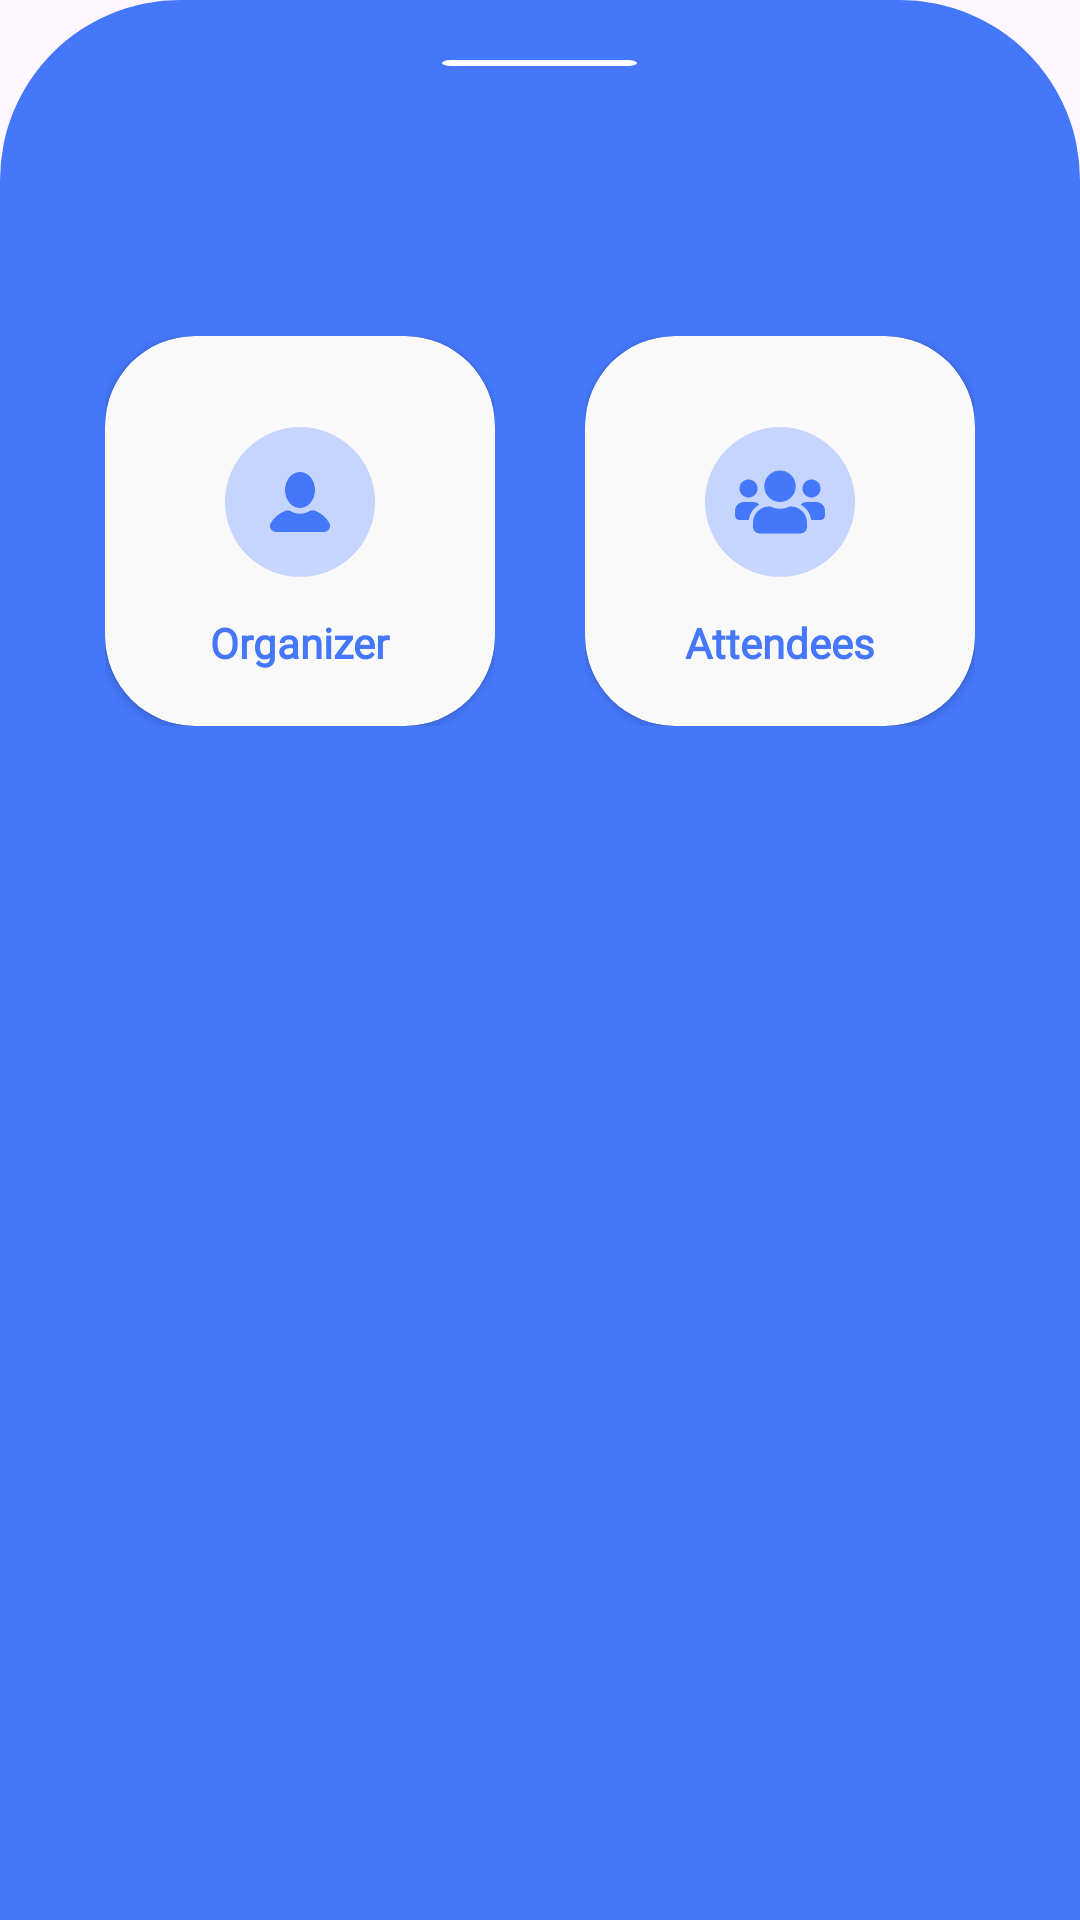

The Android layout XML behind this screen, and the referenced resources:
<!-- AndroidManifest.xml: application theme Theme.Eventify -->
<!-- res/layout/bottomsheetlsyout.xml -->
<?xml version="1.0" encoding="utf-8"?>
<LinearLayout android:orientation="vertical"
    xmlns:android="http://schemas.android.com/apk/res/android"
    android:layout_width="match_parent"
    android:layout_height="370dp"
    android:background="@drawable/bottom_sheet"
    xmlns:app="http://schemas.android.com/apk/res-auto"
    android:padding="20dp">
    <ImageView
        android:layout_width="wrap_content"
        android:layout_height="wrap_content"
        android:src="@drawable/bar"
        android:layout_gravity="center_horizontal"
        />
    <GridLayout
        android:layout_marginTop="75dp"
        android:layout_width="match_parent"
        android:layout_height="wrap_content"
        android:columnCount="2"
        android:rowCount="1"
        android:layout_gravity="center_vertical">

        <LinearLayout
            android:layout_width="0dp"
            android:layout_height="wrap_content"
            android:layout_columnWeight="1"
            android:orientation="vertical"
            android:gravity="center"
            android:layout_margin="15dp">
            <androidx.cardview.widget.CardView
                android:layout_width="match_parent"
                android:layout_height="130dp"
                app:cardCornerRadius="30dp"
                app:cardBackgroundColor="@color/white"
                >
                <androidx.constraintlayout.widget.ConstraintLayout
                    android:layout_width="match_parent"
                    android:layout_height="match_parent"
                    android:padding="6dp"
                    >

                    <RelativeLayout
                        android:id="@+id/relativeLayout"
                        android:layout_width="wrap_content"
                        android:layout_height="wrap_content"
                        android:background="@drawable/icon_bg"
                        android:gravity="center"
                        app:layout_constraintBottom_toBottomOf="parent"
                        app:layout_constraintEnd_toEndOf="parent"
                        app:layout_constraintStart_toStartOf="parent"
                        app:layout_constraintTop_toTopOf="parent"
                        android:layout_marginTop="-20dp">

                        <ImageView
                            android:layout_width="wrap_content"
                            android:layout_height="wrap_content"
                            android:src="@drawable/organizer" />
                    </RelativeLayout>

                    <TextView
                        android:layout_width="wrap_content"
                        android:layout_height="wrap_content"
                        android:fontFamily="@font/poppins_regular"
                        android:text="Organizer"
                        android:textColor="@color/blue"
                        android:textFontWeight="800"
                        android:textSize="14sp"
                        app:layout_constraintBottom_toBottomOf="parent"
                        app:layout_constraintEnd_toEndOf="parent"
                        app:layout_constraintStart_toStartOf="parent"
                        app:layout_constraintTop_toBottomOf="@+id/relativeLayout" />
                </androidx.constraintlayout.widget.ConstraintLayout>

            </androidx.cardview.widget.CardView>
        </LinearLayout>
        <LinearLayout
            android:layout_width="0dp"
            android:layout_height="wrap_content"
            android:layout_columnWeight="1"
            android:orientation="vertical"
            android:gravity="center"
            android:layout_margin="15dp">
            <androidx.cardview.widget.CardView
                android:layout_width="match_parent"
                android:layout_height="130dp"
                app:cardCornerRadius="30dp"
                app:cardBackgroundColor="@color/white"
                >
                <androidx.constraintlayout.widget.ConstraintLayout
                    android:layout_width="match_parent"
                    android:layout_height="match_parent"
                    android:padding="6dp"

                    >

                    <RelativeLayout
                        android:id="@+id/attendeesRelativeLayout"
                        android:layout_width="wrap_content"
                        android:layout_height="wrap_content"
                        app:layout_constraintBottom_toBottomOf="parent"
                        app:layout_constraintEnd_toEndOf="parent"
                        app:layout_constraintStart_toStartOf="parent"
                        app:layout_constraintTop_toTopOf="parent"
                        android:layout_marginTop="-20dp"
                        android:background="@drawable/icon_bg"
                        android:gravity="center"
                        >

                        <ImageView
                            android:layout_width="wrap_content"
                            android:layout_height="wrap_content"
                            android:src="@drawable/attendees"/>

                    </RelativeLayout>
                    <TextView
                        android:layout_width="wrap_content"
                        android:layout_height="wrap_content"
                        android:fontFamily="@font/poppins_regular"
                        android:text="Attendees"
                        android:textColor="@color/blue"
                        android:textFontWeight="800"
                        android:textSize="14sp"
                        app:layout_constraintBottom_toBottomOf="parent"
                        app:layout_constraintEnd_toEndOf="parent"
                        app:layout_constraintStart_toStartOf="parent"
                        app:layout_constraintTop_toBottomOf="@+id/attendeesRelativeLayout" />

                </androidx.constraintlayout.widget.ConstraintLayout>

            </androidx.cardview.widget.CardView>
        </LinearLayout>



    </GridLayout>

</LinearLayout>
<!-- resources referenced by this layout -->
<resources>
  <color name="blue">#4577FA</color>
  <color name="white">#F9F9F9</color>
  <!-- drawable attendees (drawable) -->
  <vector xmlns:android="http://schemas.android.com/apk/res/android"
      android:width="30dp"
      android:height="24dp"
      android:viewportWidth="30"
      android:viewportHeight="24">
    <path
        android:pathData="M4.5,10.5C6.155,10.5 7.5,9.155 7.5,7.5C7.5,5.845 6.155,4.5 4.5,4.5C2.845,4.5 1.5,5.845 1.5,7.5C1.5,9.155 2.845,10.5 4.5,10.5ZM25.5,10.5C27.155,10.5 28.5,9.155 28.5,7.5C28.5,5.845 27.155,4.5 25.5,4.5C23.845,4.5 22.5,5.845 22.5,7.5C22.5,9.155 23.845,10.5 25.5,10.5ZM27,12H24C23.175,12 22.43,12.333 21.886,12.872C23.775,13.908 25.116,15.778 25.406,18H28.5C29.33,18 30,17.33 30,16.5V15C30,13.345 28.655,12 27,12ZM15,12C17.902,12 20.25,9.652 20.25,6.75C20.25,3.848 17.902,1.5 15,1.5C12.098,1.5 9.75,3.848 9.75,6.75C9.75,9.652 12.098,12 15,12ZM18.6,13.5H18.211C17.236,13.969 16.153,14.25 15,14.25C13.847,14.25 12.769,13.969 11.789,13.5H11.4C8.419,13.5 6,15.919 6,18.9V20.25C6,21.492 7.008,22.5 8.25,22.5H21.75C22.992,22.5 24,21.492 24,20.25V18.9C24,15.919 21.581,13.5 18.6,13.5ZM8.114,12.872C7.57,12.333 6.825,12 6,12H3C1.345,12 0,13.345 0,15V16.5C0,17.33 0.67,18 1.5,18H4.589C4.884,15.778 6.225,13.908 8.114,12.872Z"
        android:fillColor="#4577FA"/>
  </vector>
  <!-- drawable bar (drawable) -->
  <vector xmlns:android="http://schemas.android.com/apk/res/android"
      android:width="65dp"
      android:height="2dp"
      android:viewportWidth="45"
      android:viewportHeight="4">
    <path
        android:pathData="M2,0L43,0A2,2 0,0 1,45 2L45,2A2,2 0,0 1,43 4L2,4A2,2 0,0 1,0 2L0,2A2,2 0,0 1,2 0z"
        android:fillColor="#ffffff"/>
  </vector>
  <!-- drawable bottom_sheet (drawable) -->
  <?xml version="1.0" encoding="utf-8"?>
  <shape xmlns:android="http://schemas.android.com/apk/res/android"
      android:shape="rectangle">
      <corners android:topLeftRadius="60dp"
               android:topRightRadius="60dp" />
      <solid android:color="@color/blue" />
  
  </shape>
  <!-- drawable icon_bg (drawable) -->
  <?xml version="1.0" encoding="utf-8"?>
  <shape xmlns:android="http://schemas.android.com/apk/res/android"
      android:shape="oval">
      <size android:width="50dp"
            android:height="50dp" />
      <solid android:color="#C5D5FD" />
  
  </shape>
  <!-- drawable organizer (drawable) -->
  <vector xmlns:android="http://schemas.android.com/apk/res/android"
      android:width="24dp"
      android:height="24dp"
      android:viewportWidth="24"
      android:viewportHeight="24">
    <path
        android:pathData="M12,14C14.761,14 17,11.314 17,8C17,4.686 14.761,2 12,2C9.239,2 7,4.686 7,8C7,11.314 9.239,14 12,14Z"
        android:fillColor="#4577FA"/>
    <path
        android:pathData="M21.8,19.1C20.9,17.3 19.2,15.8 17,14.9C16.4,14.7 15.7,14.7 15.2,15C14.2,15.6 13.2,15.9 12,15.9C10.8,15.9 9.8,15.6 8.8,15C8.3,14.8 7.6,14.7 7,15C4.8,15.9 3.1,17.4 2.2,19.2C1.5,20.5 2.6,22 4.1,22H19.9C21.4,22 22.5,20.5 21.8,19.1Z"
        android:fillColor="#4577FA"/>
  </vector>
  <style name="Theme.Eventify" parent="Base.Theme.Eventify" />
  <style name="Base.Theme.Eventify" parent="Theme.Material3.Light.NoActionBar">
          
          !-- Customize other Material3 attributes --&gt;
          <item name="colorOnPrimary">@color/blue</item>
          <item name="colorSurface">@color/white</item>
          <item name="colorOnSurface">@color/black</item>
          <item name="android:windowFullscreen">true</item>
          <item name="android:windowTranslucentStatus">true</item>
          <item name="android:windowTranslucentNavigation">true</item>
          <item name="android:statusBarColor">@android:color/transparent</item>
  
  
          <item name="android:windowLayoutInDisplayCutoutMode" tools:targetApi="o_mr1">shortEdges</item>
  
  
      </style>
  <color name="black">#FF000000</color>
</resources>
